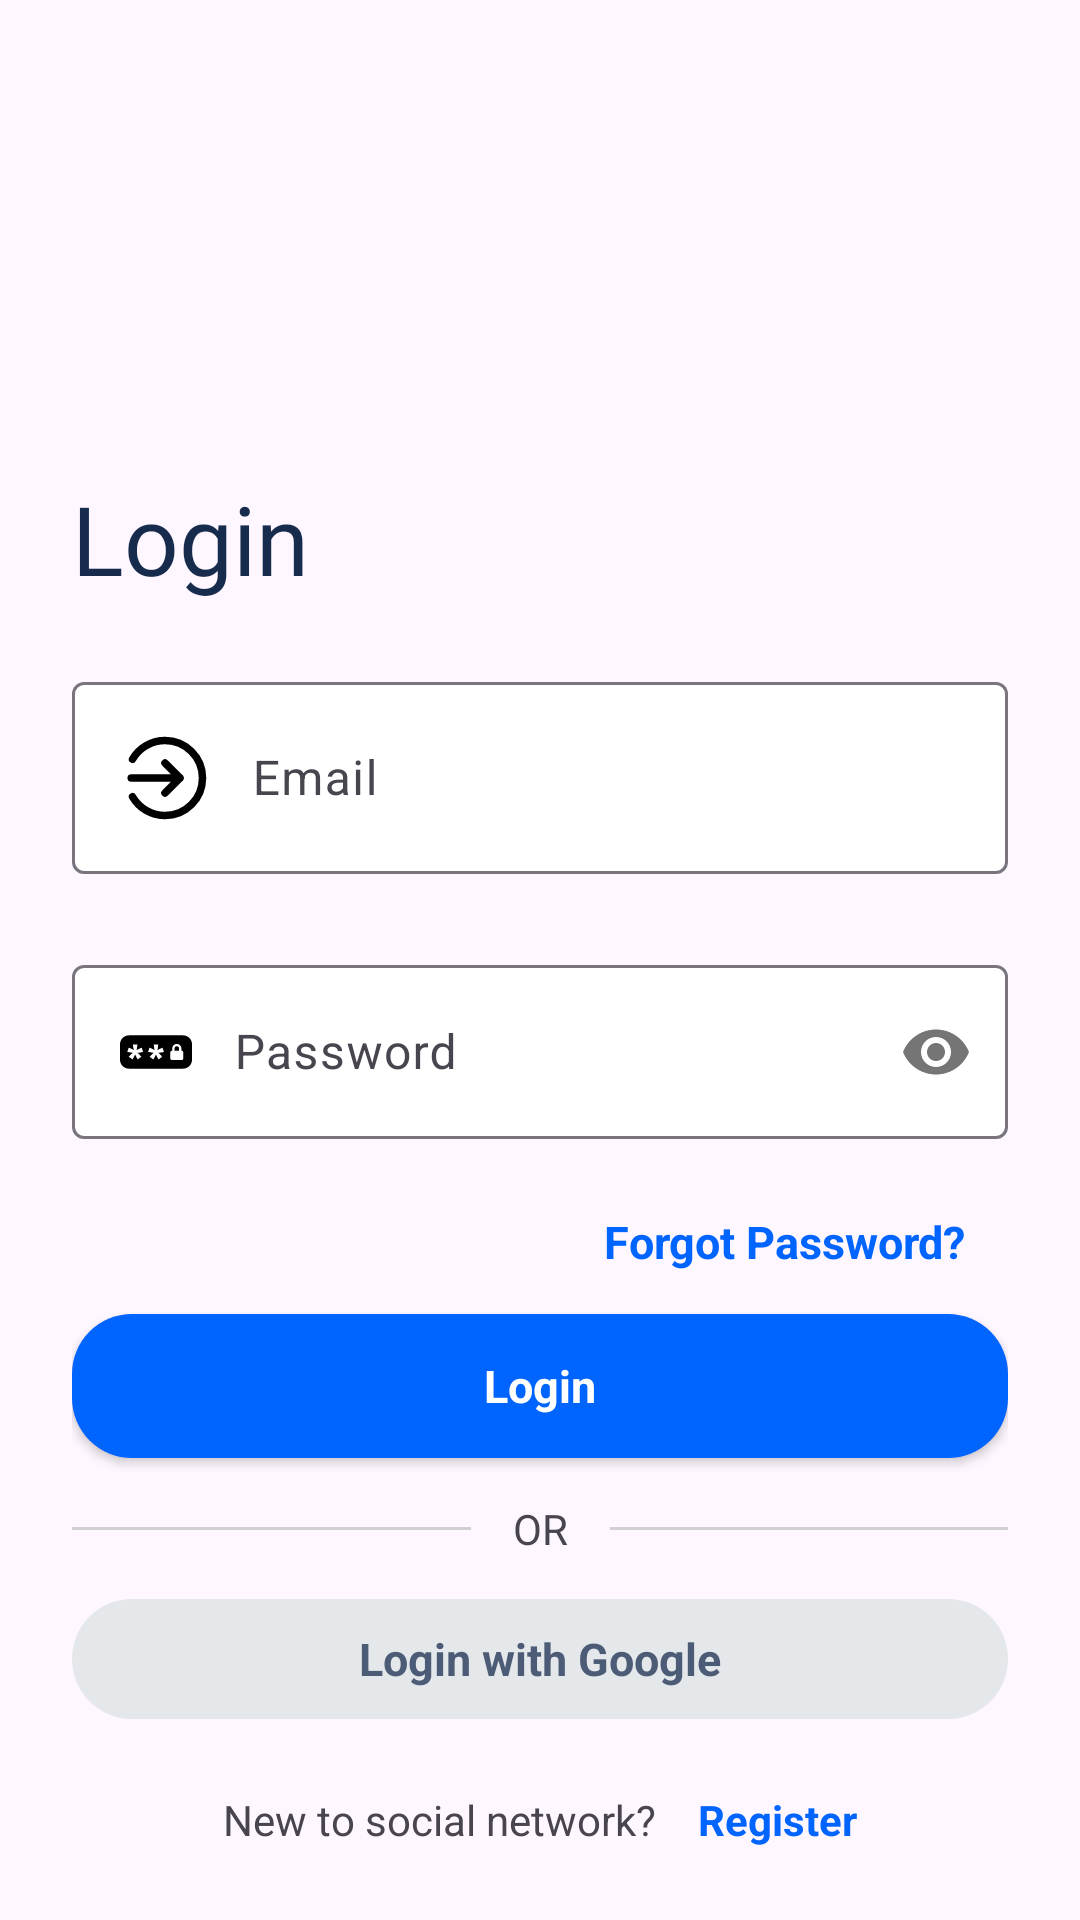

This screen was rendered from an Android layout file. Write that file and the resources it references.
<!-- AndroidManifest.xml: application theme Theme.LearnXML -->
<!-- res/layout/activity_main.xml -->
<?xml version="1.0" encoding="utf-8"?>
<androidx.constraintlayout.widget.ConstraintLayout
        style="@style/LearnXML.ConstraintStyle"
        xmlns:android="http://schemas.android.com/apk/res/android"
        xmlns:tools="http://schemas.android.com/tools"
        xmlns:app="http://schemas.android.com/apk/res-auto"
        android:layout_margin="@dimen/space_small"
        android:layout_width="match_parent"
        android:layout_height="match_parent">

    <ImageView
            android:layout_width="match_parent"
            android:layout_height="0dp"
            android:contentDescription="@null"
            android:src="@drawable/ic_loginv2"
            app:layout_constraintTop_toTopOf="parent"
            android:layout_margin="@dimen/space_large"
            android:scaleType="fitCenter"
            app:layout_constraintBottom_toTopOf="@id/constraintLayout">
    </ImageView>

    <androidx.constraintlayout.widget.ConstraintLayout
            style="@style/LearnXML.ConstraintStyle"
            android:layout_width="match_parent"
            android:layout_height="wrap_content"
            app:layout_constraintBottom_toBottomOf="parent"
            android:id="@+id/constraintLayout"
            android:layout_margin="@dimen/space_large">

        <TextView
                android:id="@+id/newTextView"
                android:layout_width="wrap_content"
                android:layout_height="wrap_content"
                style="@style/LearnXML.TextStyle"
                app:layout_constraintEnd_toStartOf="@id/register"
                app:layout_constraintHorizontal_chainStyle="packed"
                app:layout_constraintBottom_toBottomOf="parent"
                app:layout_constraintStart_toStartOf="parent"
                android:text="@string/new_to_social_network">

        </TextView>

        <TextView
                android:id="@+id/register"
                style="@style/LearnXML.TextStyle.Link"
                app:layout_constraintStart_toEndOf="@id/newTextView"
                android:layout_width="wrap_content"
                android:layout_height="wrap_content"
                app:layout_constraintHorizontal_chainStyle="packed"
                app:layout_constraintEnd_toEndOf="parent"
                android:layout_marginStart="@dimen/space_small"
                app:layout_constraintBottom_toBottomOf="parent"
                android:text="@string/register">
        </TextView>

        <TextView
                style="@style/LearnXML.Widget.Button"
                android:id="@+id/button_google"
                android:layout_width="match_parent"
                android:layout_height="40dp"
                android:layout_marginBottom="@dimen/space_large"
                android:background="@drawable/background_login_google"
                android:gravity="center"
                android:paddingHorizontal="36dp"
                android:text="@string/feat_login_google"
                app:layout_constraintBottom_toTopOf="@id/register"
                app:drawableStartCompat="@drawable/ic_google">

        </TextView>




        <TextView
                android:id="@+id/or"
                style="@style/LearnXML.TextStyle"
                android:layout_width="wrap_content"
                android:layout_height="wrap_content"
                android:text="@string/feat_login_or"
                app:layout_constraintStart_toStartOf="parent"
                app:layout_constraintEnd_toEndOf="parent"
                android:layout_marginBottom="@dimen/space_small"
                app:layout_constraintBottom_toTopOf="@id/button_google">

        </TextView>

        <View
                android:layout_width="0dp"
                android:layout_height="1dp"
                android:layout_marginEnd="@dimen/space_small"
                app:layout_constraintTop_toTopOf="@id/or"
                app:layout_constraintBottom_toBottomOf="@id/or"
                app:layout_constraintEnd_toStartOf="@id/or"
                android:background="@color/separator"
                app:layout_constraintStart_toStartOf="parent">

        </View>

        <View
                android:layout_width="0dp"
                android:layout_height="1dp"
                android:layout_marginStart="@dimen/space_small"
                app:layout_constraintTop_toTopOf="@id/or"
                app:layout_constraintBottom_toBottomOf="@id/or"
                app:layout_constraintStart_toEndOf="@id/or"
                app:layout_constraintEnd_toEndOf="parent"
                android:background="@color/separator">
        </View>

        <androidx.appcompat.widget.AppCompatButton
                android:id="@+id/button_login"
                style="@style/LearnXML.Widget.Button"
                android:textColor="@color/white"
                android:layout_height="wrap_content"
                android:layout_width="match_parent"
                android:layout_marginBottom="@dimen/space_small"
                android:background="@drawable/background_login"
                android:text="@string/feat_login_login"
                android:elevation="0dp"
                app:layout_constraintBottom_toTopOf="@id/or">
        </androidx.appcompat.widget.AppCompatButton>

        <TextView
                android:id="@+id/forgot"
                android:layout_width="wrap_content"
                android:layout_height="wrap_content"
                app:layout_constraintBottom_toTopOf="@id/button_login"
                android:layout_margin="@dimen/space_small"
                app:layout_constraintEnd_toEndOf="parent"
                style="@style/LearnXML.TextStyle.Link"
                android:textSize="15sp"
                android:text="@string/forgot_password">

        </TextView>

        <com.google.android.material.textfield.TextInputLayout
                style="@style/LearnXML.Widget.TextInputLayout"
                android:id="@+id/passsword"
                android:layout_width="match_parent"
                android:layout_height="wrap_content"
                android:hint="@string/password"
                android:layout_marginBottom="@dimen/space_large"
                app:passwordToggleEnabled="true"
                app:layout_constraintBottom_toTopOf="@id/forgot">
            <com.google.android.material.textfield.TextInputEditText
                    style="@style/LearnXML.Widget.TextInputLayout"
                    android:layout_width="match_parent"
                    android:layout_height="wrap_content"
                    android:drawableStart="@drawable/ic_password"
                    android:drawablePadding="@dimen/space_small"
                    android:inputType="textPassword">
            </com.google.android.material.textfield.TextInputEditText>
        </com.google.android.material.textfield.TextInputLayout>



        <com.google.android.material.textfield.TextInputLayout
                style="@style/LearnXML.Widget.TextInputLayout"
                android:id="@+id/emailID"
                android:layout_width="match_parent"
                android:layout_height="wrap_content"
                android:hint="@string/email_id"
                android:layout_marginBottom="@dimen/space_large"
                app:endIconMode="clear_text"
                app:layout_constraintBottom_toTopOf="@id/passsword">
            <com.google.android.material.textfield.TextInputEditText
                    style="@style/LearnXML.Widget.TextInputLayout"
                    android:layout_width="match_parent"
                    android:drawableStart="@drawable/ic_email_log"
                    android:drawablePadding="@dimen/space_small"
                    android:layout_height="wrap_content"
                    android:inputType="textEmailAddress">
            </com.google.android.material.textfield.TextInputEditText>
        </com.google.android.material.textfield.TextInputLayout>

        <TextView
                android:layout_width="wrap_content"
                android:layout_height="wrap_content"
                app:layout_constraintBottom_toTopOf="@id/emailID"
                android:text="@string/login"
                android:layout_marginBottom="20dp"
                app:layout_constraintStart_toStartOf="parent"
                style="@style/LearnXML.TextStyle.Title">
        </TextView>

    </androidx.constraintlayout.widget.ConstraintLayout>


</androidx.constraintlayout.widget.ConstraintLayout>
<!-- resources referenced by this layout -->
<resources>
  <color name="separator">#D1D0D0</color>
  <color name="white">#FFFFFFFF</color>
  <dimen name="space_large">24dp</dimen>
  <dimen name="space_small">14dp</dimen>
  <!-- drawable background_login (drawable) -->
  <?xml version="1.0" encoding="utf-8"?>
  <shape xmlns:android="http://schemas.android.com/apk/res/android"
         android:shape="rectangle">
  
      <solid
              android:color="@color/colorAccent">
      </solid>
      <corners
              android:radius="@dimen/radius_small">
      </corners>
  </shape>
  <!-- drawable background_login_google (drawable) -->
  <?xml version="1.0" encoding="utf-8"?>
  <shape xmlns:android="http://schemas.android.com/apk/res/android"
      android:shape="rectangle">
  
      <solid
          android:color="#E4E8EB">
      </solid>
      <corners
          android:radius="@dimen/radius_small">
      </corners>
  </shape>
  <!-- drawable ic_email_log (drawable) -->
  <vector android:height="30dp" android:viewportHeight="24"
      android:viewportWidth="24" android:width="30dp" xmlns:android="http://schemas.android.com/apk/res/android">
      <path android:fillColor="#00000000"
          android:pathData="M12,8L16,12M16,12L12,16M16,12H3M3.338,7C5.067,4.011 8.299,2 12,2C17.523,2 22,6.477 22,12C22,17.523 17.523,22 12,22C8.299,22 5.067,19.989 3.338,17"
          android:strokeColor="#000000" android:strokeLineCap="round"
          android:strokeLineJoin="round" android:strokeWidth="2"/>
  </vector>
  <!-- drawable ic_password: vector/xml drawable (drawable, 2085 chars, omitted) -->
  <string name="email_id">Email</string>
  <string name="feat_login_google">Login with Google</string>
  <string name="feat_login_login">Login</string>
  <string name="feat_login_or">OR</string>
  <string name="forgot_password">Forgot Password?</string>
  <string name="login">Login</string>
  <string name="new_to_social_network">New to social network?</string>
  <string name="password">Password</string>
  <string name="register">Register</string>
  <style name="LearnXML.ConstraintStyle">
          <item name="backgroundColor">@color/white</item>
          <item name="backgroundTint">@color/white</item>
      </style>
  <style name="LearnXML.TextStyle">
          <item name="android:textSize">@dimen/space_small</item>
      </style>
  <style name="LearnXML.TextStyle.Link">
          <item name="android:textColor">@color/textLink</item>
          <item name="android:textStyle">bold</item>
  
      </style>
  <style name="LearnXML.TextStyle.Title">
          <item name="android:textSize">@dimen/text_size_big</item>
          <item name="android:textColor">@color/text_primary_title</item>
          <item name="android:fontFamily">@font/madani</item>
      </style>
  <style name="LearnXML.Widget.Button">
          <item name="android:background">@drawable/background_login</item>
          <item name="android:textColor">#4D5C76</item>
          <item name="android:textSize">@dimen/text_size_small</item>
          <item name="android:textStyle">bold</item>
          <item name="android:textAppearance">@style/LearnXML.TextStyle</item>
      </style>
  <style name="LearnXML.Widget.TextInputLayout">
          <item name="boxBackgroundColor">@color/white</item>
          <item name="hintEnabled">true</item>
          <item name="hintTextAppearance">@style/LearnXML.TextStyle</item>
          <item name="colorControlNormal">@color/separator</item>
          <item name="colorControlActivated">@color/colorAccent</item>
          <item name="colorControlHighlight">@color/colorAccent</item>
      </style>
  <style name="Theme.LearnXML" parent="Base.Theme.LearnXML" />
  <color name="colorAccent">#0064FE</color>
  <dimen name="radius_small">20dp</dimen>
  <color name="textLink">@color/colorAccent</color>
  <dimen name="text_size_big">32sp</dimen>
  <color name="text_primary_title">#172B4D</color>
  <dimen name="text_size_small">15sp</dimen>
  <style name="Base.Theme.LearnXML" parent="Theme.Material3.DayNight.NoActionBar">
          
          
      </style>
</resources>
